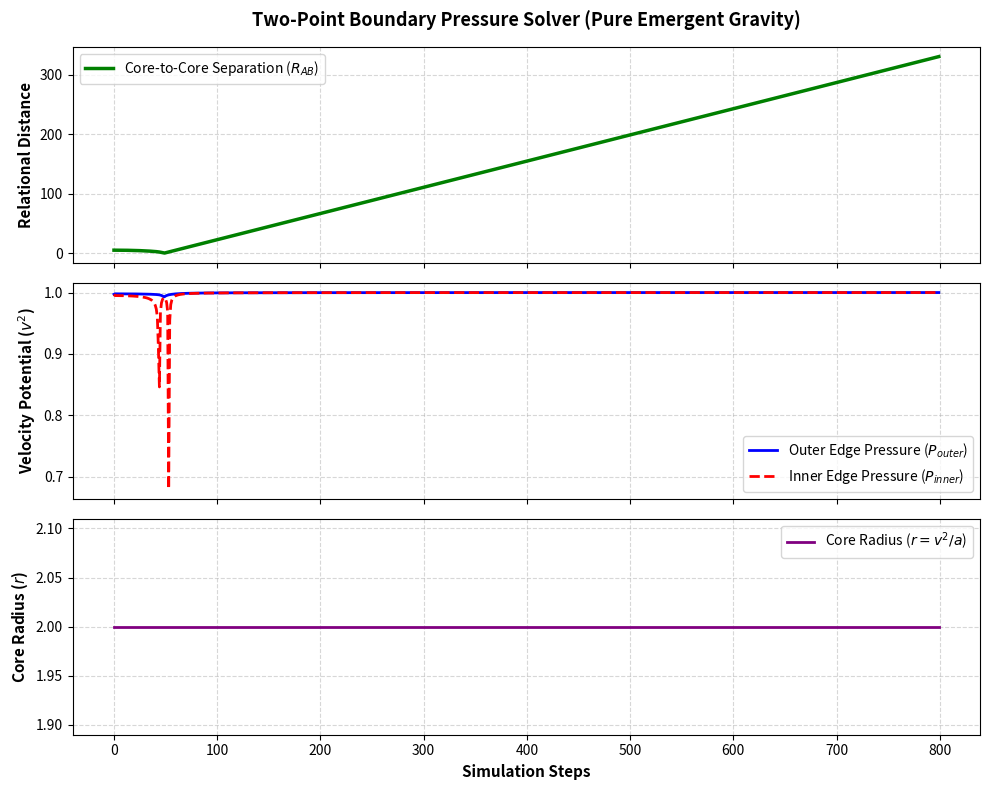

Recreate this plot in Python.
import numpy as np
import matplotlib.pyplot as plt

class PureKinematicCore:
    def __init__(self, name, position, initial_velocity, core_radius=0.1):
        self.name = name
        self.x = position
        self.vx = initial_velocity
        
        # Primitives
        self.v_tan = 1.0
        self.v_rad = 1.0
        self.r = core_radius
        
    def get_edges(self, partner_x):
        """Locates the inner edge (facing partner) and outer edge (facing away)"""
        if self.x < partner_x:
            # Self is on the left, partner is on the right
            x_outer = self.x - self.r
            x_inner = self.x + self.r
        else:
            # Self is on the right, partner is on the left
            x_outer = self.x + self.r
            x_inner = self.x - self.r
        return x_outer, x_inner

def calculate_field_deficit(source_core, target_x, K=0.015):
    """
    Calculates the velocity potential deficit generated by a source core
    at a specific spatial coordinate target_x. Drops off with 1/R.
    """
    R = abs(target_x - source_core.x)
    # Prevent singularity division at absolute center
    R = max(0.02, R) 
    return K / R

def run_two_point_gravity_sim(steps=800, initial_separation=5.0):
    # Initialize particles at a distance with slight inward velocity
    core_A = PureKinematicCore("Core_A", position=0.0, initial_velocity=0.0005)
    core_B = PureKinematicCore("Core_B", position=initial_separation, initial_velocity=-0.0005)
    
    # Ambient unstructured vacuum velocity potential baseline (v0^2)
    P_ambient = 1.0
    
    history = {"distance": [], "P_outer_A": [], "P_inner_A": [], "radius_A": []}
    
    for step in range(steps):
        # 1. Track macroscopic separation
        distance = abs(core_B.x - core_A.x)
        
        # 2. Identify Boundary Edges
        x_out_A, x_in_A = core_A.get_edges(core_B.x)
        x_out_B, x_in_B = core_B.get_edges(core_A.x)
        
        # 3. Compute Pressures at Core A's Edges (Leeched by B's field)
        def_out_A = calculate_field_deficit(core_B, x_out_A)
        def_in_A = calculate_field_deficit(core_B, x_in_A)
        P_out_A = P_ambient - def_out_A
        P_in_A = P_ambient - def_in_A
        
        # 4. Compute Pressures at Core B's Edges (Leeched by A's field)
        def_out_B = calculate_field_deficit(core_A, x_out_B)
        def_in_B = calculate_field_deficit(core_A, x_in_B)
        P_out_B = P_ambient - def_out_B
        P_in_B = P_ambient - def_in_B
        
        # --- DYNAMIC DIRECTION FIX FOR STEP 5 ---
        # Find the real-time relative orientation of the two systems
        # Returns 1.0 if B is to the right of A, -1.0 if B is to the left of A
        direction_sign = np.sign(core_B.x - core_A.x)
        
        # Calculate the pure magnitude of the pressure push
        accel_A = (P_out_A - P_in_A) * 0.1
        accel_B = (P_out_B - P_in_B) * 0.1  
        
        # Apply the acceleration dynamically along the real-time interaction axis
        core_A.vx += accel_A * direction_sign
        core_B.vx -= accel_B * direction_sign
        
        core_A.x += core_A.vx
        core_B.x += core_B.vx
        
        # Directional mapping
        core_A.vx += accel_A  # Pushes right (positive)
        core_B.vx -= accel_B  # Pushes left (negative)
        
        core_A.x += core_A.vx
        core_B.x += core_B.vx
        

        # --- FIXING STEP 6 IN THE LOOP ---
        # Lock the internal core containment acceleration 'a' at baseline 1.0 
        # to preserve structural stability, preventing the inflation singularity.
        core_A.r = (core_A.v_tan**2 + core_A.v_rad**2) / 1.0
        core_B.r = (core_B.v_tan**2 + core_B.v_rad**2) / 1.0
        
        # Log data for dynamic verification
        history["distance"].append(distance)
        history["P_outer_A"].append(P_out_A)
        history["P_inner_A"].append(P_in_A)
        history["radius_A"].append(core_A.r)
        
    return history

# --- Execute Simulation and Render Performance Plots ---
sim_data = run_two_point_gravity_sim()
fig, axs = plt.subplots(3, 1, figsize=(10, 8), sharex=True)

# Graph 1: Dynamic Spatial Separation
axs[0].plot(sim_data["distance"], color='green', linewidth=2.5, label='Core-to-Core Separation ($R_{AB}$)')
axs[0].set_ylabel("Relational Distance", fontsize=11, fontweight='bold')
axs[0].set_title("Two-Point Boundary Pressure Solver (Pure Emergent Gravity)", fontsize=13, fontweight='bold', pad=15)
axs[0].grid(True, linestyle='--', alpha=0.5)
axs[0].legend()

# Graph 2: Edge Pressure Delta Verification
axs[1].plot(sim_data["P_outer_A"], color='blue', linewidth=2, label='Outer Edge Pressure ($P_{outer}$)')
axs[1].plot(sim_data["P_inner_A"], color='red', linestyle='--', linewidth=2, label='Inner Edge Pressure ($P_{inner}$)')
axs[1].set_ylabel("Velocity Potential ($v^2$)", fontsize=11, fontweight='bold')
axs[1].grid(True, linestyle='--', alpha=0.5)
axs[1].legend()

# Graph 3: Primitive Radius Resolution
axs[2].plot(sim_data["radius_A"], color='purple', linewidth=2, label='Core Radius ($r = v^2/a$)')
axs[2].set_ylabel("Core Radius ($r$)", fontsize=11, fontweight='bold')
axs[2].set_xlabel("Simulation Steps", fontsize=11, fontweight='bold')
axs[2].grid(True, linestyle='--', alpha=0.5)
axs[2].legend()

plt.tight_layout()
plt.show()
